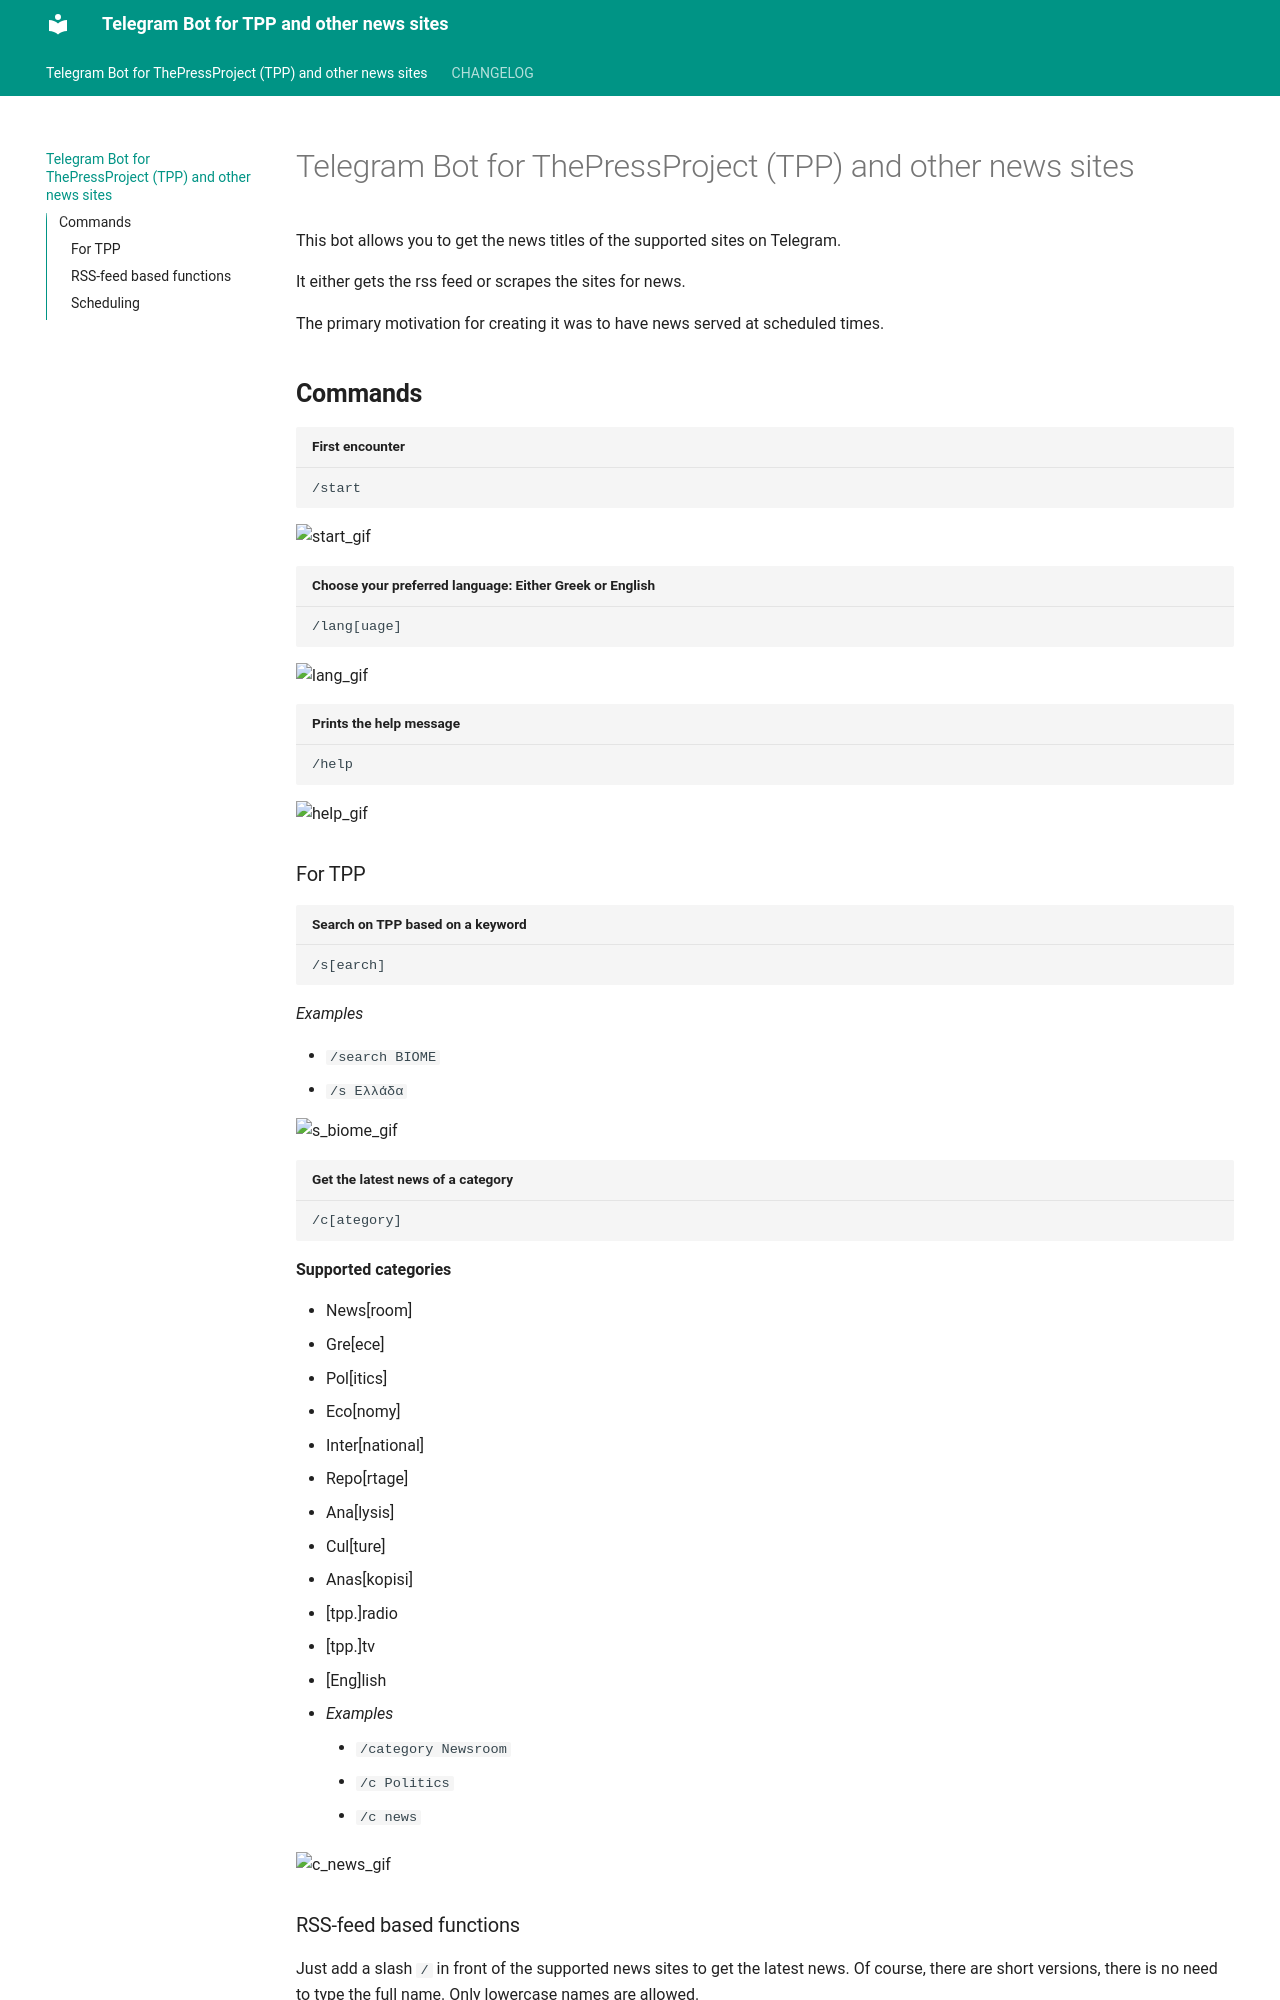

repository: LabAsim/tpp_telegram_bot · page: index.html · generator: mkdocs

# Telegram Bot for ThePressProject (TPP) and other news sites

This bot allows you to get the news titles of the supported sites on Telegram.

It either gets the rss feed or scrapes the sites for news.

The primary motivation for creating it was to have news served at scheduled times.



## **Commands**

```title="First encounter""
/start
```

![start_gif](https://github.com/LabAsim/tpp_telegram_bot/blob/master/docs/media/start.gif?raw=true)


```title="Choose your preferred language: Either Greek or English"
/lang[uage]
```

<img alt="lang_gif" src="https://github.com/LabAsim/tpp_telegram_bot/blob/master/docs/media/language.gif?raw=true"/>

```title="Prints the help message"
/help
```


![help_gif](https://github.com/LabAsim/tpp_telegram_bot/blob/master/docs/media/help.gif?raw=true)



### For TPP

```title="Search on TPP based on a keyword"
/s[earch]
```

*Examples*

* `/search BIOME`
* `/s Ελλάδα`


![s_biome_gif](https://github.com/LabAsim/tpp_telegram_bot/blob/master/docs/media/s_biome.gif?raw=true)

```title="Get the latest news of a category"
/c[ategory]
```

**Supported categories**

* News[room]
* Gre[ece]
* Pol[itics]
* Eco[nomy]
* Inter[national]
* Repo[rtage]
* Ana[lysis]
* Cul[ture]
* Anas[kopisi]
* [tpp.]radio
* [tpp.]tv
* [Eng]lish
  * *Examples*
    * `/category Newsroom`
    * `/c Politics`
    * `/c news`


![c_news_gif](https://github.com/LabAsim/tpp_telegram_bot/blob/master/docs/media/c_news.gif?raw=true)
